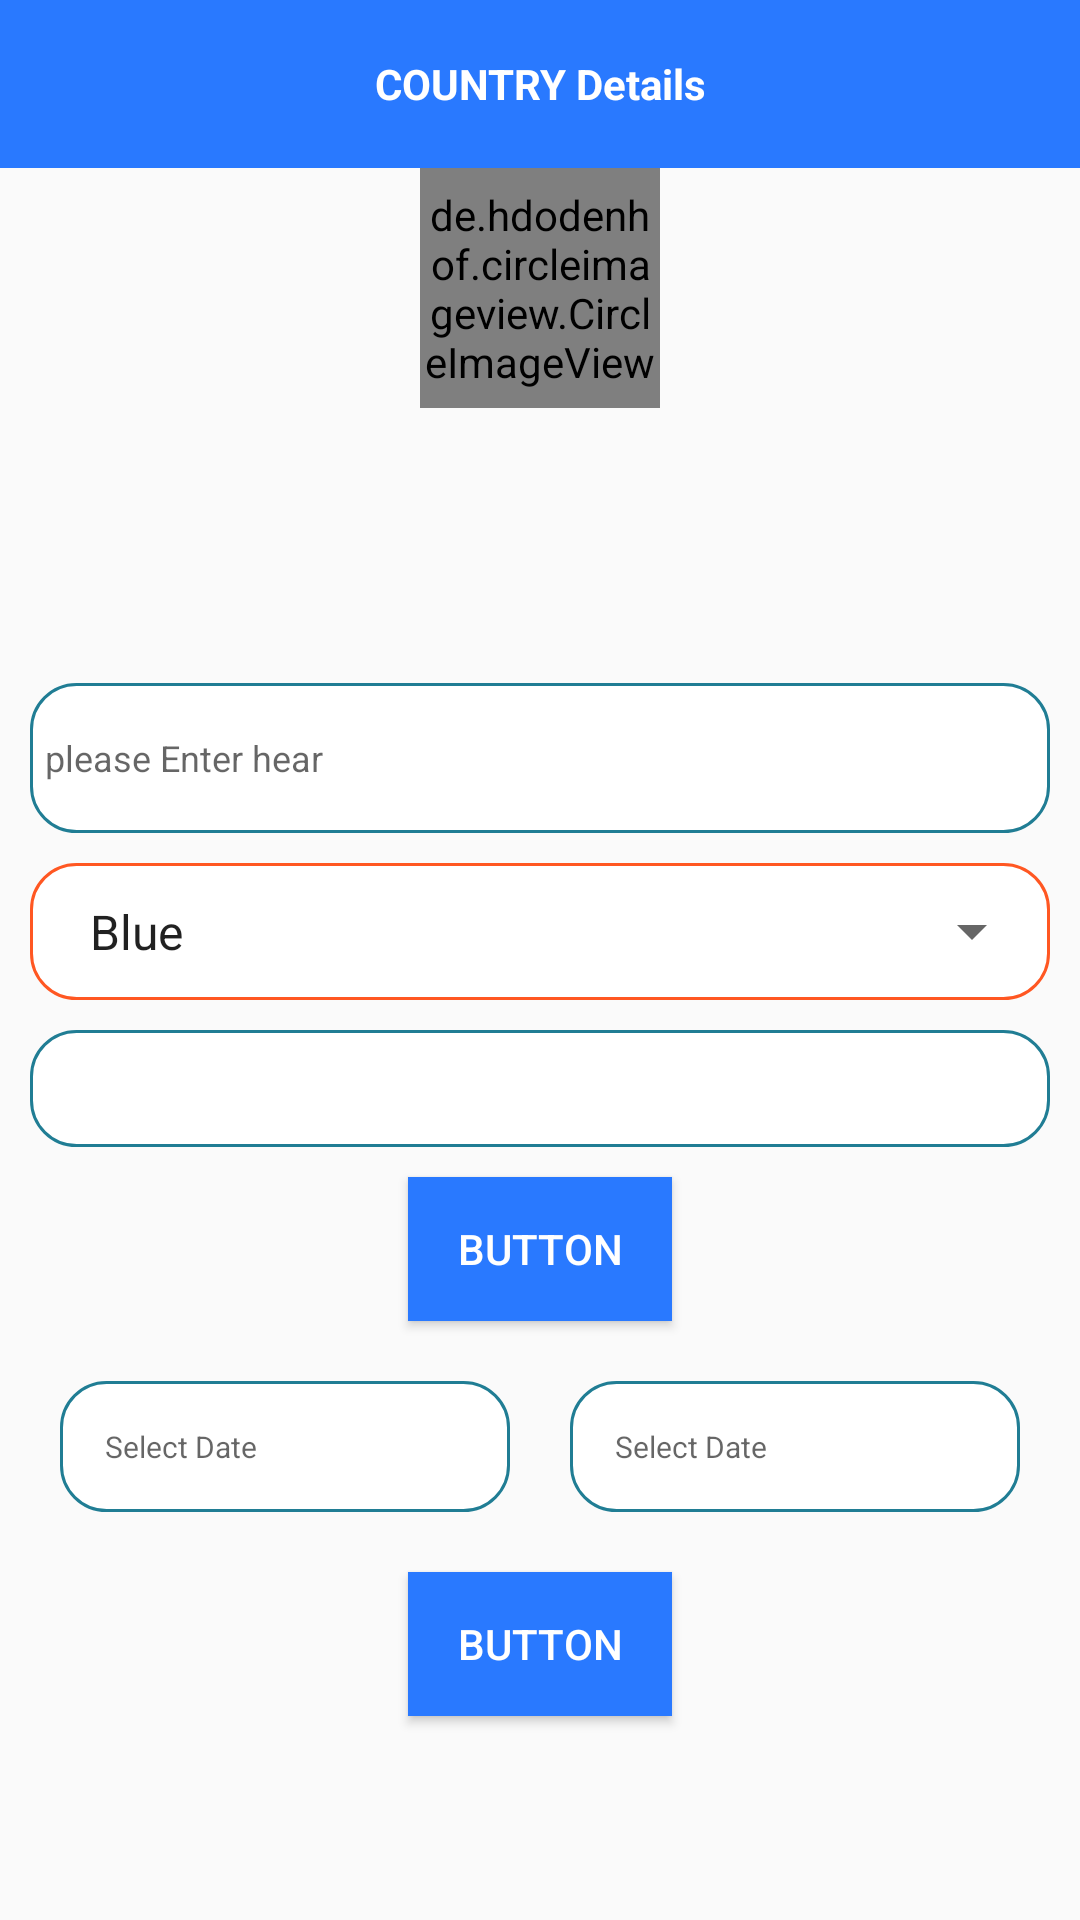

This screen was rendered from an Android layout file. Write that file and the resources it references.
<!-- AndroidManifest.xml: application theme Theme.AppCompat.Light.NoActionBar -->
<!-- res/layout/activity_country_details.xml -->
<?xml version="1.0" encoding="utf-8"?>
<androidx.constraintlayout.widget.ConstraintLayout xmlns:android="http://schemas.android.com/apk/res/android"
    xmlns:app="http://schemas.android.com/apk/res-auto"
    android:layout_width="match_parent"
    android:layout_height="wrap_content">


    <TextView
        android:id="@+id/textview"
        android:layout_width="match_parent"
        android:layout_height="?attr/actionBarSize"
        android:background="@color/colorPrimary"
        android:gravity="center"
        android:text="@string/country_details"
        android:textColor="@color/white"
        android:textStyle="bold"
        app:layout_constraintEnd_toEndOf="parent"
        app:layout_constraintStart_toStartOf="parent"
        app:layout_constraintTop_toTopOf="parent" />

    <de.hdodenhof.circleimageview.CircleImageView
        android:id="@+id/image"
        android:layout_width="80dp"
        android:layout_height="80dp"
        android:src="@drawable/country"
        app:layout_constraintEnd_toEndOf="parent"
        app:layout_constraintLeft_toRightOf="parent"
        app:layout_constraintStart_toStartOf="parent"
        app:layout_constraintTop_toBottomOf="@+id/textview" />

    <TextView
        android:id="@+id/country"
        android:layout_width="wrap_content"
        android:layout_height="wrap_content"
        android:layout_marginTop="10dp"
        android:textColor="@color/black"
        android:textSize="14sp"
        android:textStyle="bold"
        app:layout_constraintEnd_toEndOf="parent"
        app:layout_constraintLeft_toRightOf="parent"
        app:layout_constraintStart_toStartOf="parent"
        app:layout_constraintTop_toBottomOf="@+id/image" />

    <TextView
        android:id="@+id/capital"
        android:layout_width="wrap_content"
        android:layout_height="wrap_content"
        android:layout_marginTop="10dp"
        android:textSize="12sp"
        app:layout_constraintEnd_toEndOf="parent"
        app:layout_constraintLeft_toRightOf="parent"
        app:layout_constraintStart_toStartOf="parent"
        app:layout_constraintTop_toBottomOf="@+id/country" />

    <TextView
        android:id="@+id/currency"
        android:layout_width="wrap_content"
        android:layout_height="wrap_content"
        android:layout_marginTop="10dp"
        android:textSize="12sp"
        app:layout_constraintEnd_toEndOf="parent"
        app:layout_constraintLeft_toRightOf="parent"
        app:layout_constraintStart_toStartOf="parent"
        app:layout_constraintTop_toBottomOf="@+id/capital" />

    <EditText
        android:id="@+id/editText"
        android:layout_width="match_parent"
        android:layout_height="50dp"
        android:layout_margin="10dp"
        android:layout_marginTop="10dp"
        android:background="@drawable/rectangle_shape"
        android:hint="@string/please_enter_hear"
        android:padding="5dp"
        android:textSize="12sp"
        android:singleLine="true"
        app:layout_constraintEnd_toEndOf="parent"
        app:layout_constraintLeft_toRightOf="parent"
        app:layout_constraintStart_toStartOf="parent"
        app:layout_constraintTop_toBottomOf="@+id/currency" />

    <LinearLayout
        android:id="@+id/linear_spn"
        android:layout_width="match_parent"
        android:layout_height="wrap_content"
        android:layout_marginTop="10dp"
        android:layout_margin="10dp"
        android:orientation="horizontal"
        android:background="@drawable/shape_two"
        app:layout_constraintTop_toBottomOf="@+id/editText">

        <androidx.appcompat.widget.AppCompatSpinner
            android:id="@+id/sp_colors"
            android:layout_width="match_parent"
            android:layout_height="wrap_content"
            android:entries="@array/colors"
            android:padding="10dp" />
    </LinearLayout>


    <TextView
        android:id="@+id/textView"
        android:layout_width="match_parent"
        android:layout_height="wrap_content"
        android:layout_margin="10dp"
        android:background="@drawable/rectangle_shape"
        android:padding="10dp"
        app:layout_constraintTop_toBottomOf="@+id/linear_spn" />

    <Button
        android:id="@+id/button_one"
        android:layout_width="wrap_content"
        android:layout_height="wrap_content"
        android:layout_margin="10dp"
        android:background="@color/colorPrimary"
        android:padding="10dp"
        android:text="Button"
        android:textColor="@color/white"
        app:layout_constraintStart_toStartOf="parent"
        app:layout_constraintEnd_toEndOf="parent"
        app:layout_constraintTop_toBottomOf="@+id/textView" />

    <LinearLayout
        android:id="@+id/select_dates"
        android:layout_width="match_parent"
        android:layout_height="wrap_content"
        android:layout_marginTop="10dp"
        android:layout_margin="10dp"
        android:weightSum="2"
        android:orientation="horizontal"
        app:layout_constraintTop_toBottomOf="@+id/button_one">

        <TextView
            android:id="@+id/date_one"
            android:layout_width="0dp"
            android:layout_weight="1"
            android:layout_height="wrap_content"
            android:layout_margin="10dp"
            android:layout_marginTop="10dp"
            android:background="@drawable/rectangle_shape"
            android:hint="@string/select_start_date"
            android:padding="15dp"
            android:textSize="10sp"
            app:layout_constraintEnd_toEndOf="parent"
            />
        <TextView
            android:id="@+id/date_two"
            android:layout_width="0dp"
            android:layout_weight="1"
            android:layout_height="wrap_content"
            android:layout_margin="10dp"
            android:layout_marginTop="10dp"
            android:background="@drawable/rectangle_shape"
            android:hint="@string/select_start_date"
            android:padding="15dp"
            android:textSize="10sp"
            app:layout_constraintEnd_toEndOf="parent"
            />
    </LinearLayout>
    <Button
        android:id="@+id/button"
        android:layout_width="wrap_content"
        android:layout_height="wrap_content"
        android:layout_margin="10dp"
        android:background="@color/colorPrimary"
        android:padding="10dp"
        android:text="Button"
        android:textColor="@color/white"
        app:layout_constraintStart_toStartOf="parent"
        app:layout_constraintEnd_toEndOf="parent"
        app:layout_constraintTop_toBottomOf="@+id/select_dates" />

</androidx.constraintlayout.widget.ConstraintLayout>
<!-- resources referenced by this layout -->
<resources>
  <string-array name="colors">
          <item>Blue</item>
          <item>Red</item>
          <item>Green</item>
      </string-array>
  <color name="black">#FF000000</color>
  <color name="colorPrimary">#2979FF</color>
  <color name="white">#FFFFFFFF</color>
  <!-- drawable country: jpg bitmap (drawable, 13627 bytes) -->
  <!-- drawable rectangle_shape (drawable) -->
  <?xml version="1.0" encoding="UTF-8"?>
  <shape xmlns:android="http://schemas.android.com/apk/res/android" android:id="@+id/listview_background_shape">
      <stroke android:width="1dp" android:color="#ff207d94" />
      <padding android:left="2dp"
          android:top="2dp"
          android:right="2dp"
          android:bottom="2dp" />
      <corners android:radius="15dp" />
      <solid android:color="#ffffffff" />
  </shape>
  <!-- drawable shape_two (drawable) -->
  <?xml version="1.0" encoding="UTF-8"?>
  <shape xmlns:android="http://schemas.android.com/apk/res/android" android:id="@+id/listview_background_shape">
      <stroke android:width="1dp" android:color="#FF5722" />
      <padding android:left="2dp"
          android:top="2dp"
          android:right="2dp"
          android:bottom="2dp" />
      <corners android:radius="15dp" />
      <solid android:color="#ffffffff" />
  </shape>
  <string name="country_details">COUNTRY Details</string>
  <string name="please_enter_hear">please Enter hear</string>
  <string name="select_start_date">Select  Date</string>
</resources>
